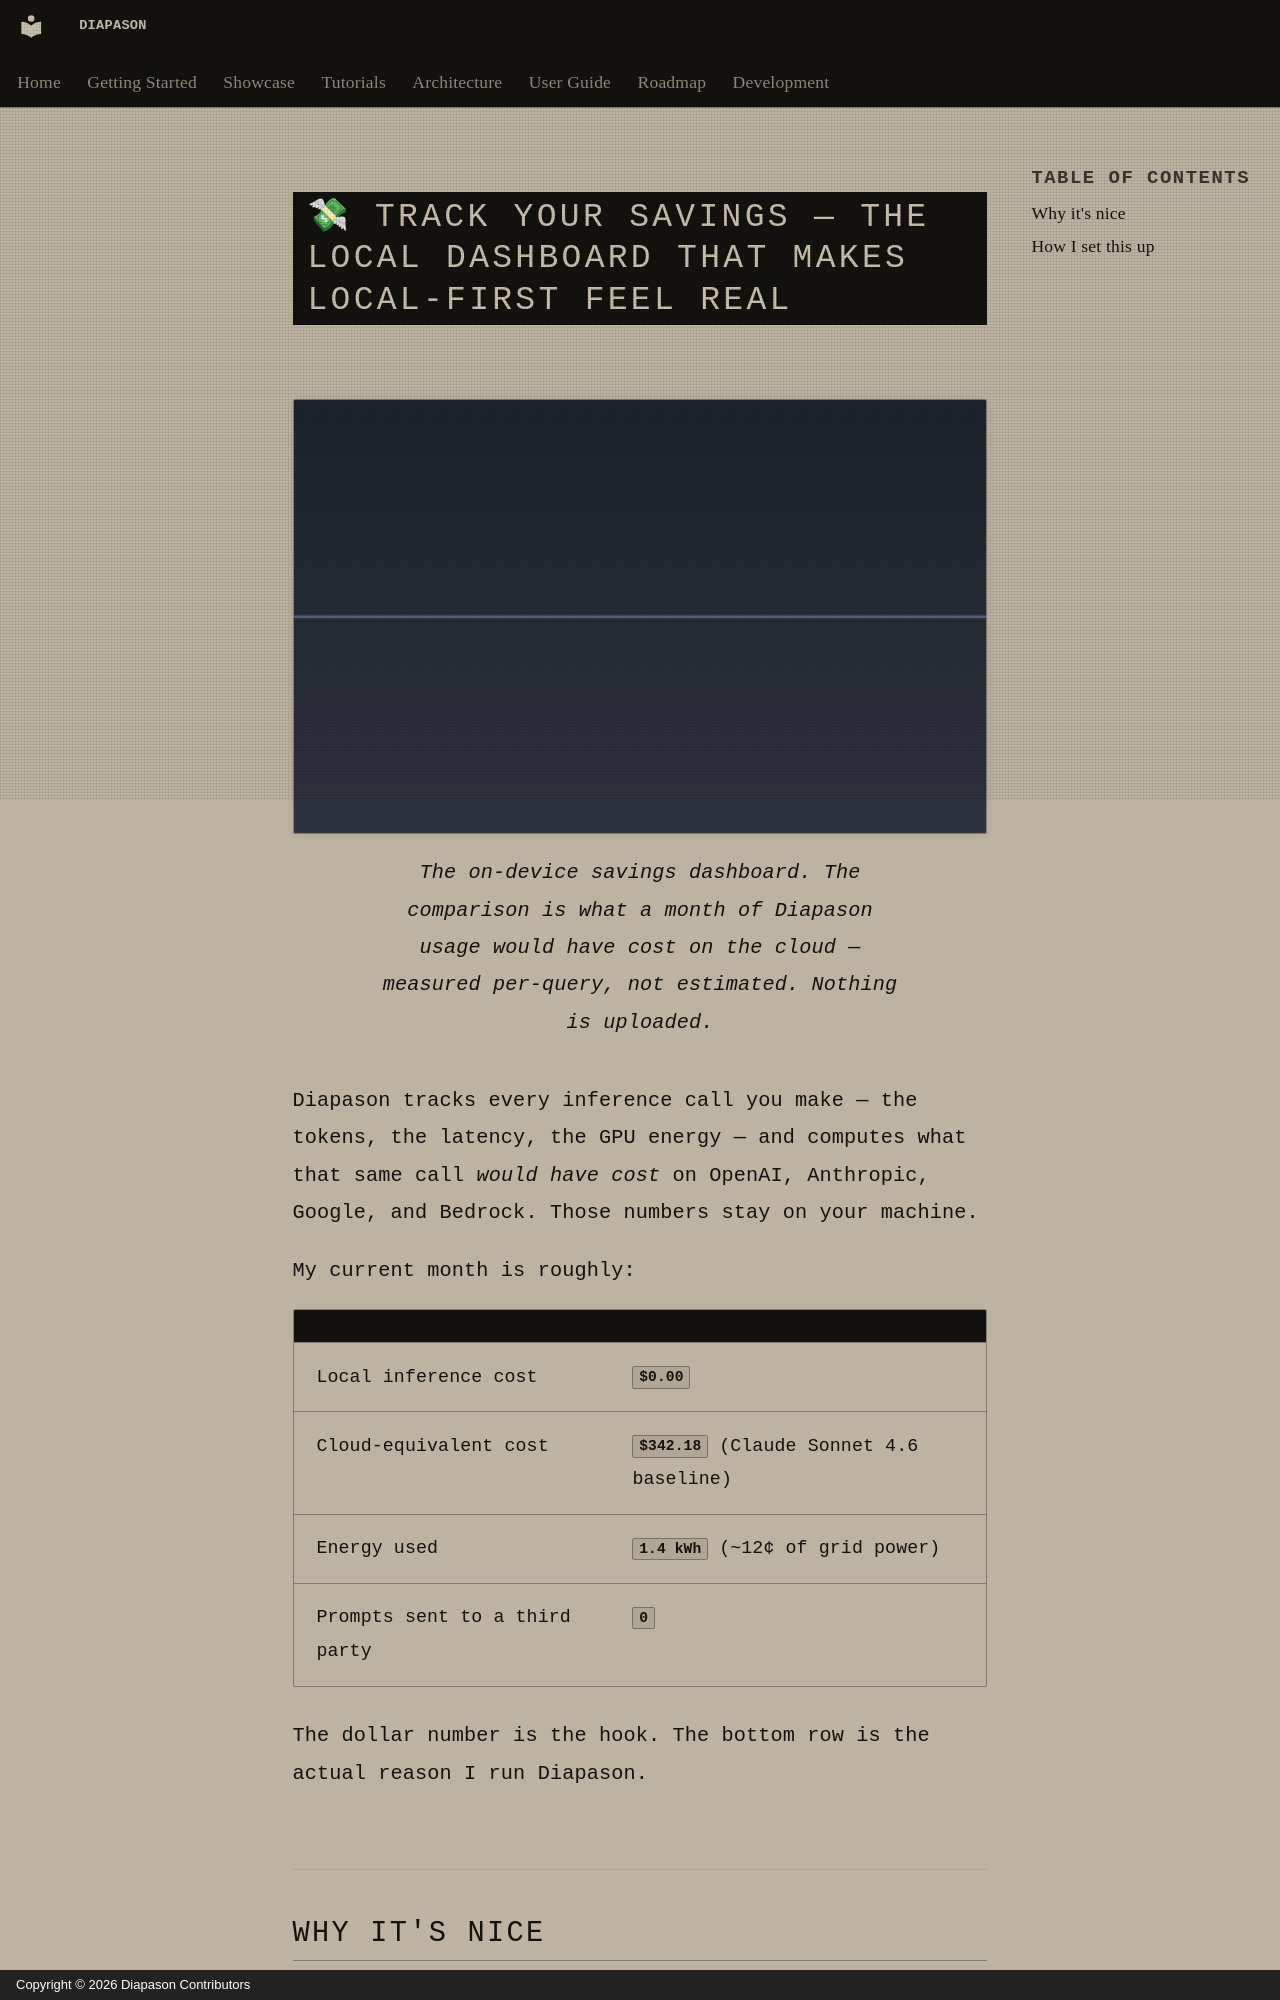

repository: carlitoetienne01-spec/Diapason · page: showcase/cost-savings.en/index.html · generator: mkdocs · copyright: Copyright © 2026 Diapason Contributors

---
title: Track Your Savings
description: A local dashboard that tells you exactly how much you saved by running on-device
---

# 💸 Track Your Savings — the local dashboard that makes local-first feel real

<figure markdown>
  ![Diapason savings dashboard](../assets/showcase/cost-savings.png){ .showcase-screenshot loading=lazy }
  <figcaption>The on-device savings dashboard. The comparison is what a month of Diapason usage would have cost on the cloud — measured per-query, not estimated. Nothing is uploaded.</figcaption>
</figure>

Diapason tracks every inference call you make — the tokens, the latency, the GPU energy — and computes what that same call *would have cost* on OpenAI, Anthropic, Google, and Bedrock. Those numbers stay on your machine.

My current month is roughly:

| | |
|---|---|
| Local inference cost | **`$0.00`** |
| Cloud-equivalent cost | **`$342.18`** (Claude Sonnet 4.6 baseline) |
| Energy used | **`1.4 kWh`** (~12¢ of grid power) |
| Prompts sent to a third party | **`0`** |

The dollar number is the hook. The bottom row is the actual reason I run Diapason.
